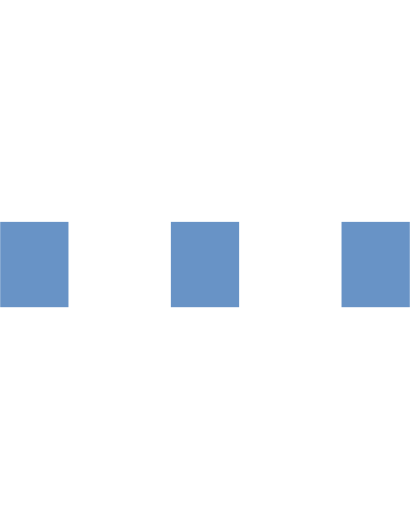
t = 0.00 s
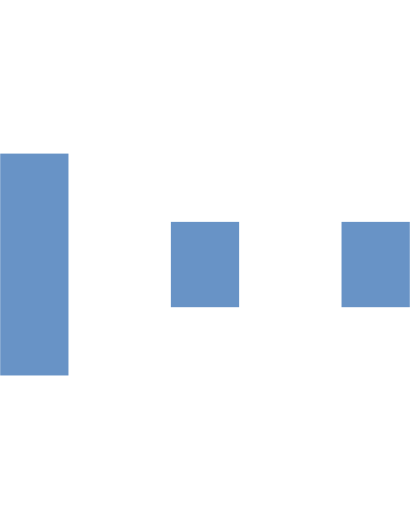
t = 0.15 s
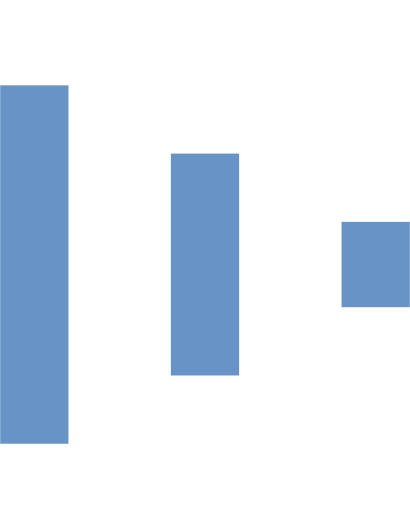
t = 0.30 s
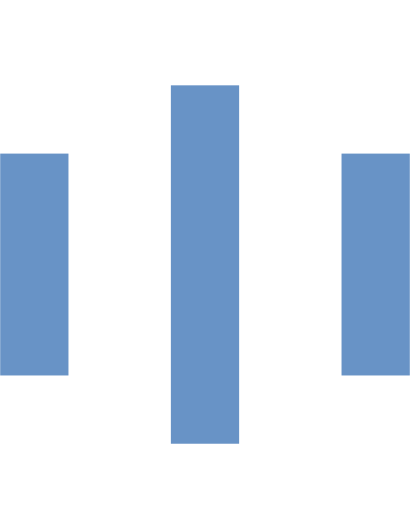
t = 0.45 s
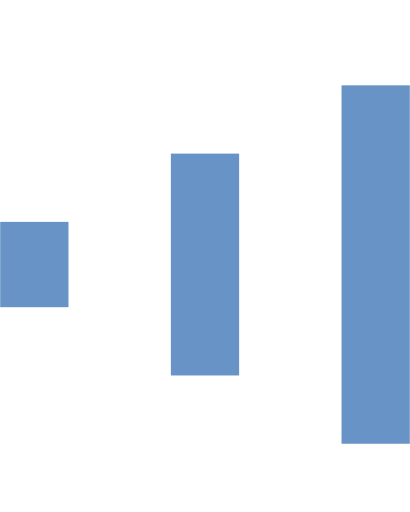
t = 0.60 s
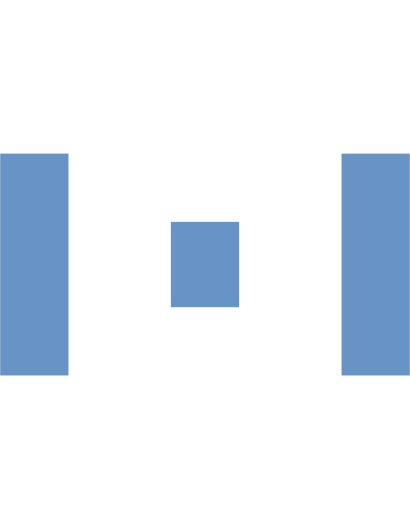
t = 0.75 s

The animated SVG that drew these frames (rendered in a browser with its animation timeline set to each time). Animation: 6 SMIL elements (animate=6); one cycle of 0.90 s, repeats indefinitely.

  <svg version="1.1" id="Layer_1" xmlns="http://www.w3.org/2000/svg" xmlns:xlink="http://www.w3.org/1999/xlink" x="0px" y="0px"
     width="24px" height="30px" viewBox="0 0 24 30" style="enable-background:new 0 0 50 50;" xml:space="preserve">
    <rect x="0" y="13" width="4" height="5" fill="#6893C6">
      <animate attributeName="height" attributeType="XML"
        values="5;21;5" 
        begin="0s" dur="0.6s" repeatCount="indefinite" />
      <animate attributeName="y" attributeType="XML"
        values="13; 5; 13"
        begin="0s" dur="0.6s" repeatCount="indefinite" />
    </rect>
    <rect x="10" y="13" width="4" height="5" fill="#6893C6">
      <animate attributeName="height" attributeType="XML"
        values="5;21;5" 
        begin="0.15s" dur="0.6s" repeatCount="indefinite" />
      <animate attributeName="y" attributeType="XML"
        values="13; 5; 13"
        begin="0.15s" dur="0.6s" repeatCount="indefinite" />
    </rect>
    <rect x="20" y="13" width="4" height="5" fill="#6893C6">
      <animate attributeName="height" attributeType="XML"
        values="5;21;5" 
        begin="0.3s" dur="0.6s" repeatCount="indefinite" />
      <animate attributeName="y" attributeType="XML"
        values="13; 5; 13"
        begin="0.3s" dur="0.6s" repeatCount="indefinite" />
    </rect>
  </svg>